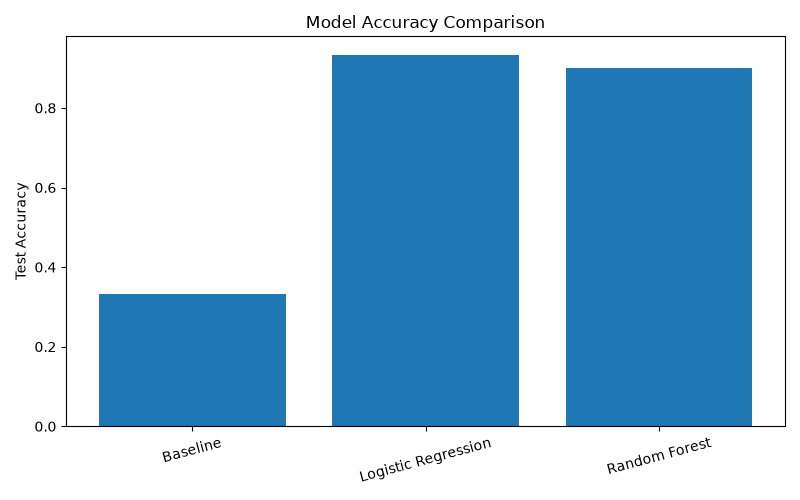

Source data for this figure (header and first rows):
Model, CV Accuracy, Test Accuracy, Precision, Recall, F1 Score
Baseline, 0.3333, 0.3333, 0.1111, 0.3333, 0.1667
Logistic Regression, 0.9583, 0.9333, 0.9333, 0.9333, 0.9333
Random Forest, 0.95, 0.9, 0.9024, 0.9, 0.8997
